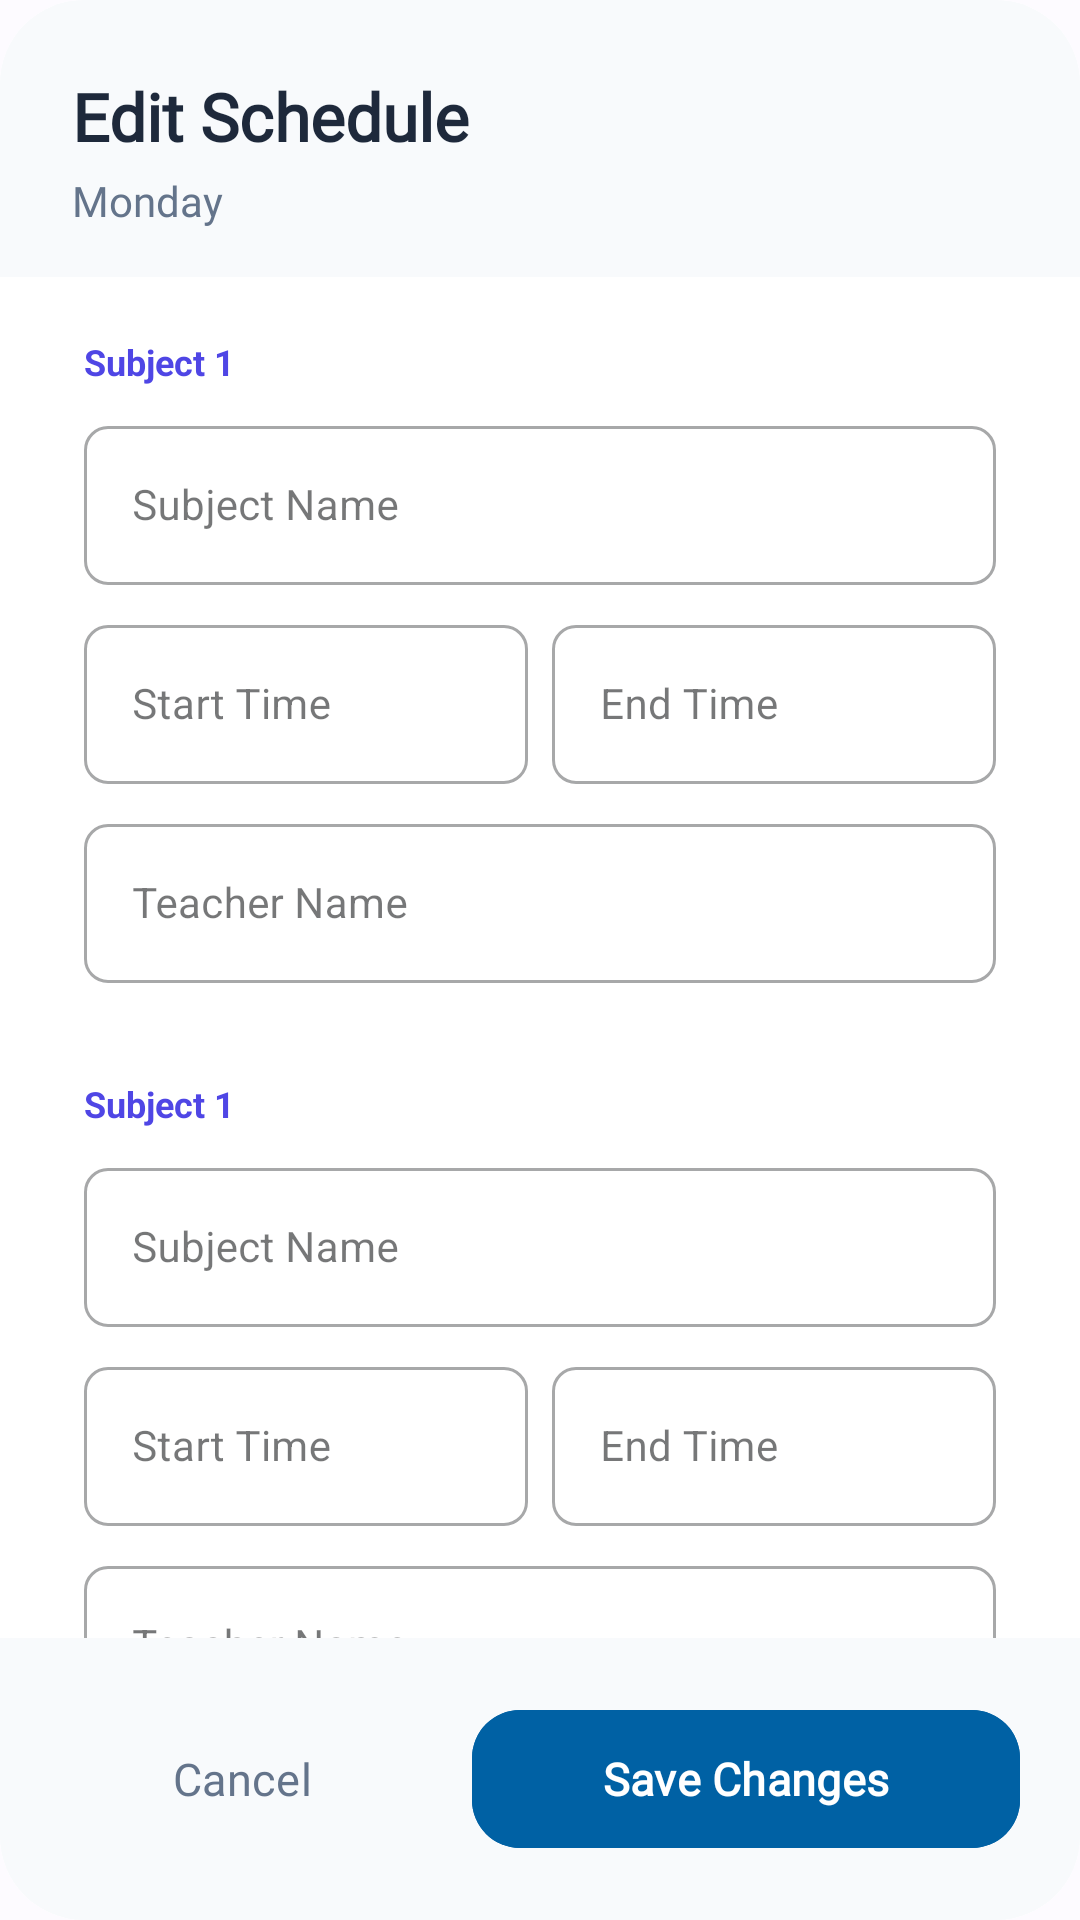

This screen was rendered from an Android layout file. Write that file and the resources it references.
<!-- AndroidManifest.xml: application theme Theme.SIMSekolah -->
<!-- res/layout/dialog_add_schedule.xml -->
<?xml version="1.0" encoding="utf-8"?>
<com.google.android.material.card.MaterialCardView xmlns:android="http://schemas.android.com/apk/res/android"
    xmlns:app="http://schemas.android.com/apk/res-auto"
    xmlns:tools="http://schemas.android.com/tools"
    android:layout_width="match_parent"
    android:layout_height="wrap_content"
    app:cardCornerRadius="28dp"
    app:cardElevation="0dp"
    app:strokeWidth="0dp">

    <LinearLayout
        android:layout_width="match_parent"
        android:layout_height="wrap_content"
        android:orientation="vertical"
        android:background="@color/white">

        
        <LinearLayout
            android:layout_width="match_parent"
            android:layout_height="wrap_content"
            android:background="#F8FAFC"
            android:orientation="vertical"
            android:paddingHorizontal="24dp"
            android:paddingTop="24dp"
            android:paddingBottom="16dp">

            <TextView
                android:layout_width="wrap_content"
                android:layout_height="wrap_content"
                android:text="Edit Schedule"
                android:textColor="#1E293B"
                android:textSize="22sp"
                android:textStyle="bold"
                android:fontFamily="@font/plus_jakarta_sans"/>

            <TextView
                android:id="@+id/tvDialogDay"
                android:layout_width="wrap_content"
                android:layout_height="wrap_content"
                android:layout_marginTop="4dp"
                android:text="Monday"
                android:textColor="#64748B"
                android:textSize="14sp"
                android:fontFamily="@font/plus_jakarta_sans"/>
        </LinearLayout>

        <ScrollView
            android:layout_width="match_parent"
            android:layout_height="0dp"
            android:layout_weight="1"
            android:clipToPadding="false"
            android:paddingHorizontal="20dp"
            android:scrollbars="none">

            <LinearLayout
                android:layout_width="match_parent"
                android:layout_height="wrap_content"
                android:orientation="vertical"
                android:paddingTop="12dp"
                android:paddingBottom="24dp">

                
                <include
                    android:id="@+id/layoutMapel1"
                    layout="@layout/layout_input_schedule_row"
                    android:layout_width="match_parent"
                    android:layout_height="wrap_content"
                    android:layout_marginBottom="16dp" />

                
                <include
                    android:id="@+id/layoutMapel2"
                    layout="@layout/layout_input_schedule_row"
                    android:layout_width="match_parent"
                    android:layout_height="wrap_content"
                    android:layout_marginBottom="16dp" />

                
                <include
                    android:id="@+id/layoutMapel3"
                    layout="@layout/layout_input_schedule_row"
                    android:layout_width="match_parent"
                    android:layout_height="wrap_content"
                    android:layout_marginBottom="16dp" />

                
                <include
                    android:id="@+id/layoutMapel4"
                    layout="@layout/layout_input_schedule_row"
                    android:layout_width="match_parent"
                    android:layout_height="wrap_content"
                    android:layout_marginBottom="16dp" />

                
                <include
                    android:id="@+id/layoutMapel5"
                    layout="@layout/layout_input_schedule_row"
                    android:layout_width="match_parent"
                    android:layout_height="wrap_content"
                    android:layout_marginBottom="16dp" />

            </LinearLayout>
        </ScrollView>

        
        <LinearLayout
            android:layout_width="match_parent"
            android:layout_height="wrap_content"
            android:background="#F8FAFC"
            android:orientation="horizontal"
            android:padding="20dp">

            <com.google.android.material.button.MaterialButton
                android:id="@+id/btnCancel"
                style="@style/Widget.Material3.Button.TextButton"
                android:layout_width="0dp"
                android:layout_height="54dp"
                android:layout_weight="1"
                android:text="Cancel"
                android:textAllCaps="false"
                android:textColor="#64748B"
                android:textSize="15sp"
                android:fontFamily="@font/plus_jakarta_sans"/>

            <View
                android:layout_width="16dp"
                android:layout_height="match_parent" />

            <com.google.android.material.button.MaterialButton
                android:id="@+id/btnSave"
                android:layout_width="0dp"
                android:layout_height="54dp"
                android:layout_weight="1.5"
                android:text="Save Changes"
                android:textAllCaps="false"
                android:textSize="15sp"
                android:textStyle="bold"
                app:cornerRadius="16dp"
                android:backgroundTint="@color/md_theme_light_primary"
                android:fontFamily="@font/plus_jakarta_sans"/>
        </LinearLayout>

    </LinearLayout>
</com.google.android.material.card.MaterialCardView>
<!-- res/layout/layout_input_schedule_row.xml (included above) -->
<?xml version="1.0" encoding="utf-8"?>
<LinearLayout xmlns:android="http://schemas.android.com/apk/res/android"
    xmlns:app="http://schemas.android.com/apk/res-auto"
    android:layout_width="match_parent"
    android:layout_height="wrap_content"
    android:orientation="vertical"
    android:padding="8dp"
    android:background="@drawable/bg_rounded_gray_light">

    <TextView
        android:id="@+id/tvMapelLabel"
        android:layout_width="wrap_content"
        android:layout_height="wrap_content"
        android:text="Subject 1"
        android:textSize="12sp"
        android:textStyle="bold"
        android:textColor="#4F46E5"
        android:layout_marginBottom="8dp"/>

    <com.google.android.material.textfield.TextInputLayout
        style="@style/Widget.MaterialComponents.TextInputLayout.OutlinedBox"
        android:layout_width="match_parent"
        android:layout_height="wrap_content"
        android:hint="Subject Name"
        app:boxCornerRadiusTopStart="8dp"
        app:boxCornerRadiusTopEnd="8dp"
        app:boxCornerRadiusBottomStart="8dp"
        app:boxCornerRadiusBottomEnd="8dp">
        <com.google.android.material.textfield.TextInputEditText
            android:id="@+id/etSubjectName"
            android:layout_width="match_parent"
            android:layout_height="wrap_content"
            android:textSize="14sp" />
    </com.google.android.material.textfield.TextInputLayout>

    <LinearLayout
        android:layout_width="match_parent"
        android:layout_height="wrap_content"
        android:orientation="horizontal"
        android:layout_marginTop="8dp">

        <com.google.android.material.textfield.TextInputLayout
            style="@style/Widget.MaterialComponents.TextInputLayout.OutlinedBox"
            android:layout_width="0dp"
            android:layout_height="wrap_content"
            android:layout_weight="1"
            android:hint="Start Time"
            app:boxCornerRadiusTopStart="8dp"
            app:boxCornerRadiusTopEnd="8dp"
            app:boxCornerRadiusBottomStart="8dp"
            app:boxCornerRadiusBottomEnd="8dp">
            <com.google.android.material.textfield.TextInputEditText
                android:id="@+id/etStartTime"
                android:layout_width="match_parent"
                android:layout_height="wrap_content"
                android:textSize="14sp"
                android:inputType="time" />
        </com.google.android.material.textfield.TextInputLayout>

        <View android:layout_width="8dp" android:layout_height="match_parent" />

        <com.google.android.material.textfield.TextInputLayout
            style="@style/Widget.MaterialComponents.TextInputLayout.OutlinedBox"
            android:layout_width="0dp"
            android:layout_height="wrap_content"
            android:layout_weight="1"
            android:hint="End Time"
            app:boxCornerRadiusTopStart="8dp"
            app:boxCornerRadiusTopEnd="8dp"
            app:boxCornerRadiusBottomStart="8dp"
            app:boxCornerRadiusBottomEnd="8dp">
            <com.google.android.material.textfield.TextInputEditText
                android:id="@+id/etEndTime"
                android:layout_width="match_parent"
                android:layout_height="wrap_content"
                android:textSize="14sp"
                android:inputType="time" />
        </com.google.android.material.textfield.TextInputLayout>
    </LinearLayout>

    <com.google.android.material.textfield.TextInputLayout
        style="@style/Widget.MaterialComponents.TextInputLayout.OutlinedBox"
        android:layout_width="match_parent"
        android:layout_height="wrap_content"
        android:layout_marginTop="8dp"
        android:hint="Teacher Name"
        app:boxCornerRadiusTopStart="8dp"
        app:boxCornerRadiusTopEnd="8dp"
        app:boxCornerRadiusBottomStart="8dp"
        app:boxCornerRadiusBottomEnd="8dp">
        <com.google.android.material.textfield.TextInputEditText
            android:id="@+id/etTeacherName"
            android:layout_width="match_parent"
            android:layout_height="wrap_content"
            android:textSize="14sp" />
    </com.google.android.material.textfield.TextInputLayout>

</LinearLayout>
<!-- resources referenced by this layout -->
<resources>
  <color name="md_theme_light_primary">#0061A4</color>
  <color name="white">#FFFFFFFF</color>
  <style name="Theme.SIMSekolah" parent="Base.Theme.SIMSekolah" />
  <style name="Base.Theme.SIMSekolah" parent="Theme.Material3.DayNight.NoActionBar">
  
          
          <item name="colorPrimary">@color/md_theme_light_primary</item>
          <item name="colorOnPrimary">@color/md_theme_light_onPrimary</item>
          <item name="colorPrimaryContainer">@color/md_theme_light_primaryContainer</item>
          <item name="colorOnPrimaryContainer">@color/md_theme_light_onPrimaryContainer</item>
          <item name="colorSecondary">@color/md_theme_light_secondary</item>
          <item name="colorOnSecondary">@color/md_theme_light_onSecondary</item>
          <item name="colorSecondaryContainer">@color/md_theme_light_secondaryContainer</item>
          <item name="colorOnSecondaryContainer">@color/md_theme_light_onSecondaryContainer</item>
          <item name="colorTertiary">@color/md_theme_light_tertiary</item>
          <item name="colorOnTertiary">@color/md_theme_light_onTertiary</item>
          <item name="colorTertiaryContainer">@color/md_theme_light_tertiaryContainer</item>
          <item name="colorOnTertiaryContainer">@color/md_theme_light_onTertiaryContainer</item>
          <item name="android:colorBackground">@color/md_theme_light_background</item>
          <item name="colorOnBackground">@color/md_theme_light_onBackground</item>
          <item name="colorSurface">@color/md_theme_light_surface</item>
          <item name="colorOnSurface">@color/md_theme_light_onSurface</item>
          <item name="colorSurfaceVariant">@color/md_theme_light_surfaceVariant</item>
          <item name="colorOnSurfaceVariant">@color/md_theme_light_onSurfaceVariant</item>
          <item name="colorOutline">@color/md_theme_light_outline</item>
  
          
          <item name="android:statusBarColor">@android:color/transparent</item>
          <item name="android:windowLightStatusBar">true</item>
          <item name="android:windowDrawsSystemBarBackgrounds">true</item>
      </style>
  <color name="md_theme_light_onPrimary">#FFFFFF</color>
  <color name="md_theme_light_primaryContainer">#D1E4FF</color>
  <color name="md_theme_light_onPrimaryContainer">#001D36</color>
  <color name="md_theme_light_secondary">#535F70</color>
  <color name="md_theme_light_onSecondary">#FFFFFF</color>
  <color name="md_theme_light_secondaryContainer">#D7E3F7</color>
  <color name="md_theme_light_onSecondaryContainer">#101C2B</color>
  <color name="md_theme_light_tertiary">#6B5778</color>
  <color name="md_theme_light_onTertiary">#FFFFFF</color>
  <color name="md_theme_light_tertiaryContainer">#F2DAFF</color>
  <color name="md_theme_light_onTertiaryContainer">#251431</color>
  <color name="md_theme_light_background">#FDFBFF</color>
  <color name="md_theme_light_onBackground">#1A1C1E</color>
  <color name="md_theme_light_surface">#FDFBFF</color>
  <color name="md_theme_light_onSurface">#1A1C1E</color>
  <color name="md_theme_light_surfaceVariant">#DFE2EB</color>
  <color name="md_theme_light_onSurfaceVariant">#43474E</color>
  <color name="md_theme_light_outline">#73777F</color>
</resources>
